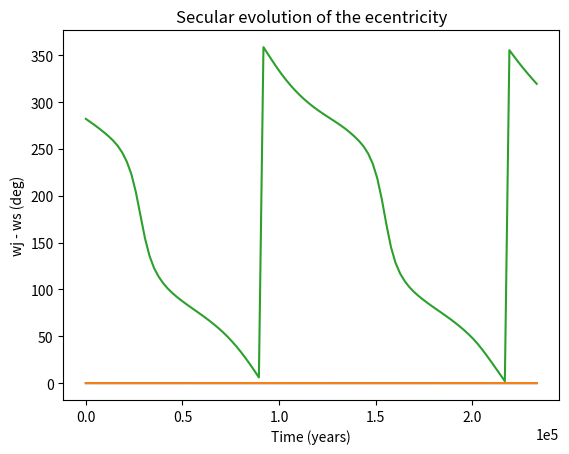

The script that saved this image:
from scipy import integrate
import numpy as np
import matplotlib.pyplot as plt

aj =5.2
asat = 9.54
gamma = (0.0003/0.001)*(asat/aj)**(1/2)
ms = 0.0003
mj = 0.001
pj = 11.87

def f(t,r): #these are the equations of motion
    eb,wb,ec,wc = r
    feb = -(5/4)*(aj/asat)*(ec)*np.sin(wb-wc)
    fwb = 1 - (5/4)*(aj/asat)*(ec/eb)*np.cos(wb-wc)
    fec = (5/4)*(1/gamma)*(aj/asat)*eb*np.sin(wb-wc)
    fwc = (1/gamma)*(1-(5/4)*(aj/asat)*(eb/ec)*np.cos(wb-wc))
    return feb, fwb, fec, fwc


sol = integrate.solve_ivp(f,(0,4.5),(0.048,14.73*np.pi/180,0.054,92.60*np.pi/180),method='RK45', t_eval = np.linspace(0,4.5,100))

eb, wb, ec, wc = sol.y
t = sol.t*(4/3)*(pj/(2*np.pi))*(1/ms)*(asat/aj)**3  #converting into years
dw = np.mod((wb-wc)*(180/np.pi),360)





plt.plot(t, eb)
plt.plot(t, ec)
plt.xlabel('Time (years)')
plt.ylabel('Ecentricity')
plt.title('Secular evolution of the ecentricity')
plt.ticklabel_format(axis="x", style="sci", scilimits=(0,0))
plt.show()

plt.plot(t, dw)
plt.xlabel('Time (years)')
plt.ylabel('wj - ws (deg)')
plt.title('Secular evolution of the ecentricity')
plt.ticklabel_format(axis="x", style="sci", scilimits=(0,0))
plt.show()
